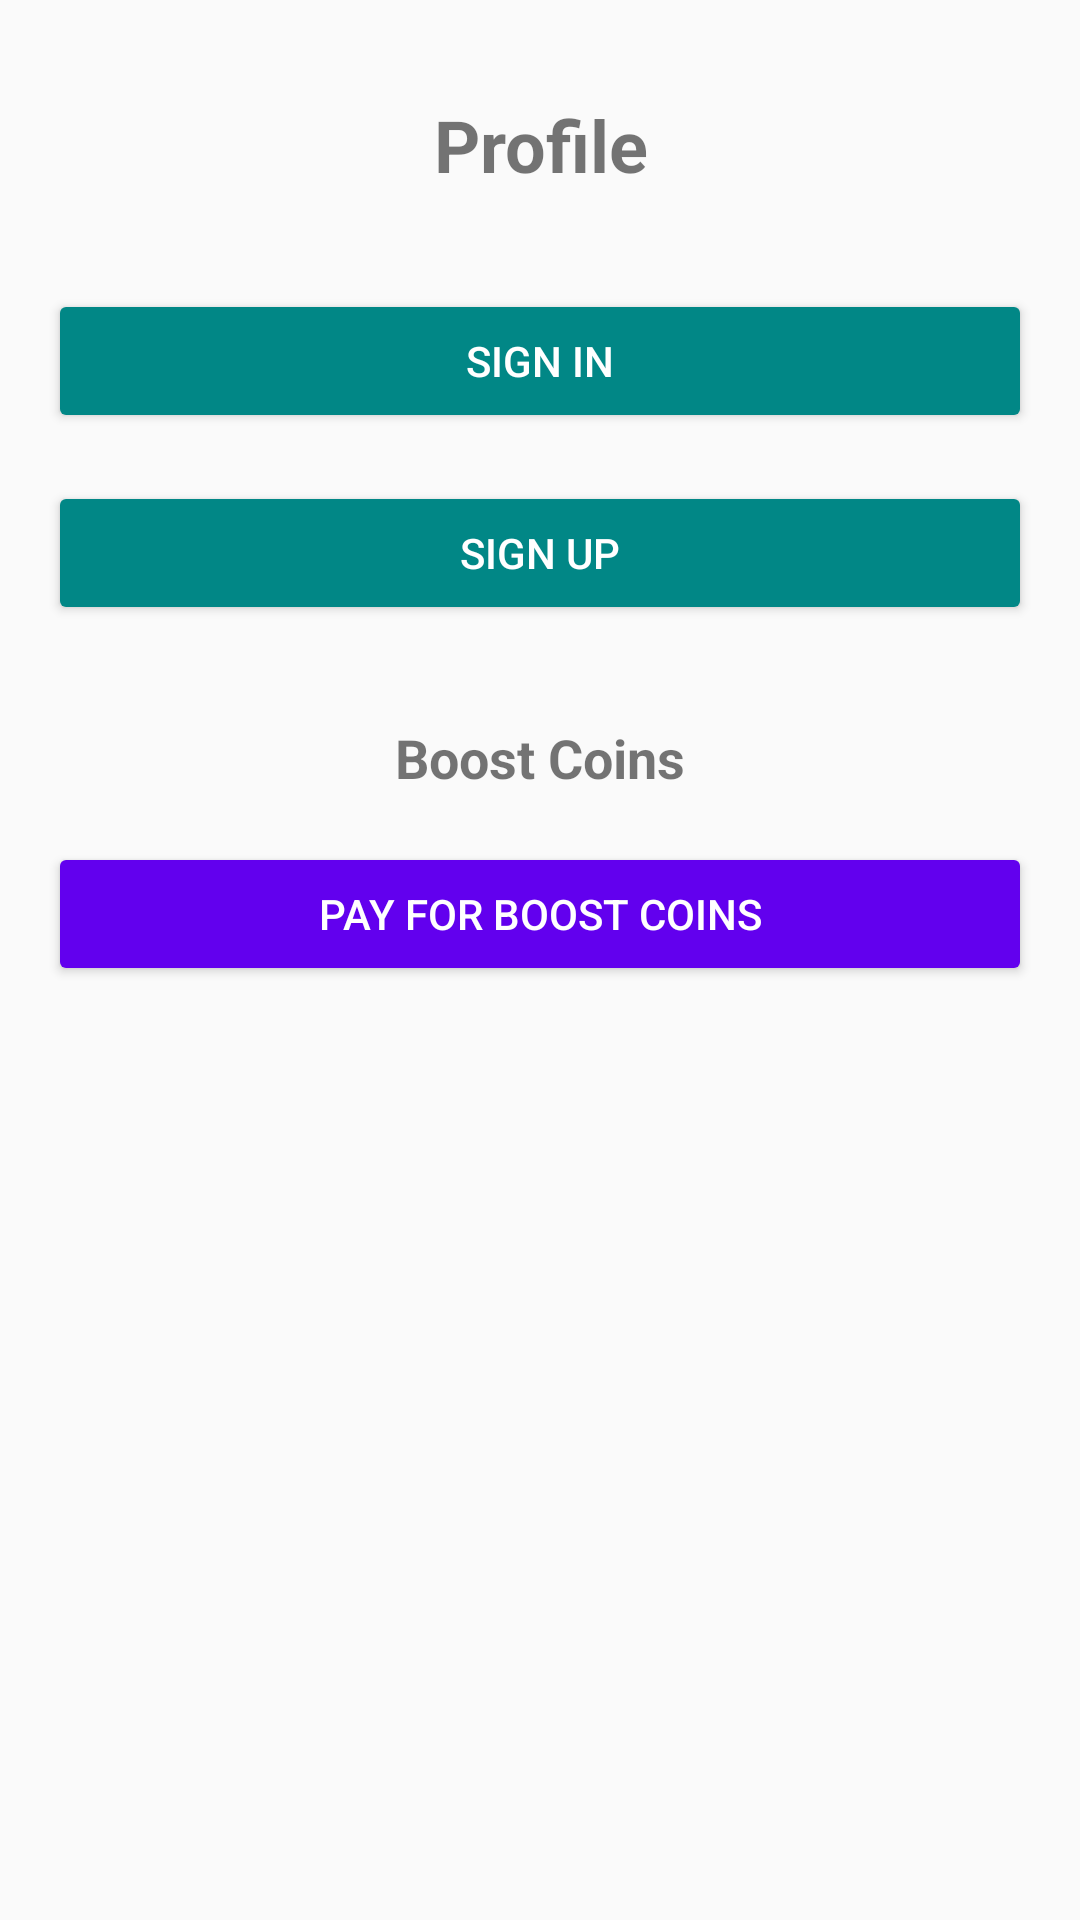

Write the Android layout XML for this screen, with the resource values it uses.
<!-- AndroidManifest.xml: application theme AppTheme -->
<!-- res/layout/nav_profile.xml -->
<?xml version="1.0" encoding="utf-8"?>
<androidx.constraintlayout.widget.ConstraintLayout
    xmlns:android="http://schemas.android.com/apk/res/android"
    xmlns:app="http://schemas.android.com/apk/res-auto"
    xmlns:tools="http://schemas.android.com/tools"
    android:id="@+id/main"
    android:layout_width="match_parent"
    android:layout_height="match_parent"
    android:padding="16dp"
    tools:context=".NavProfileActivity">

    
    <TextView
        android:id="@+id/tvProfileTitle"
        android:layout_width="0dp"
        android:layout_height="wrap_content"
        android:text="Profile"
        android:textSize="24sp"
        android:textStyle="bold"
        android:gravity="center"
        app:layout_constraintTop_toTopOf="parent"
        app:layout_constraintStart_toStartOf="parent"
        app:layout_constraintEnd_toEndOf="parent"
        android:padding="16dp" />

    
    <Button
        android:id="@+id/btnSignIn"
        android:layout_width="0dp"
        android:layout_height="wrap_content"
        android:text="Sign In"
        android:backgroundTint="@color/teal_700"
        android:textColor="@android:color/white"
        android:padding="12dp"
        app:layout_constraintTop_toBottomOf="@id/tvProfileTitle"
        app:layout_constraintStart_toStartOf="parent"
        app:layout_constraintEnd_toEndOf="parent"
        android:layout_marginTop="16dp" />

    
    <Button
        android:id="@+id/btnSignUp"
        android:layout_width="0dp"
        android:layout_height="wrap_content"
        android:text="Sign Up"
        android:backgroundTint="@color/teal_700"
        android:textColor="@android:color/white"
        android:padding="12dp"
        app:layout_constraintTop_toBottomOf="@id/btnSignIn"
        app:layout_constraintStart_toStartOf="parent"
        app:layout_constraintEnd_toEndOf="parent"
        android:layout_marginTop="16dp" />

    
    <TextView
        android:id="@+id/tvBoostCoins"
        android:layout_width="0dp"
        android:layout_height="wrap_content"
        android:text="Boost Coins"
        android:textSize="18sp"
        android:textStyle="bold"
        android:gravity="center"
        app:layout_constraintTop_toBottomOf="@id/btnSignUp"
        app:layout_constraintStart_toStartOf="parent"
        app:layout_constraintEnd_toEndOf="parent"
        android:layout_marginTop="32dp" />

    
    <Button
        android:id="@+id/btnBoostCoins"
        android:layout_width="0dp"
        android:layout_height="wrap_content"
        android:text="Pay for Boost Coins"
        android:backgroundTint="@color/purple_500"
        android:textColor="@android:color/white"
        android:padding="12dp"
        app:layout_constraintTop_toBottomOf="@id/tvBoostCoins"
        app:layout_constraintStart_toStartOf="parent"
        app:layout_constraintEnd_toEndOf="parent"
        android:layout_marginTop="16dp" />

</androidx.constraintlayout.widget.ConstraintLayout>
<!-- resources referenced by this layout -->
<resources>
  <color name="purple_500">#FF6200EE</color>
  <color name="teal_700">#FF018786</color>
  <style name="AppTheme" parent="Theme.AppCompat.Light.DarkActionBar">
          
          <item name="windowActionBar">false</item>
          
          <item name="windowNoTitle">true</item>
      </style>
</resources>
